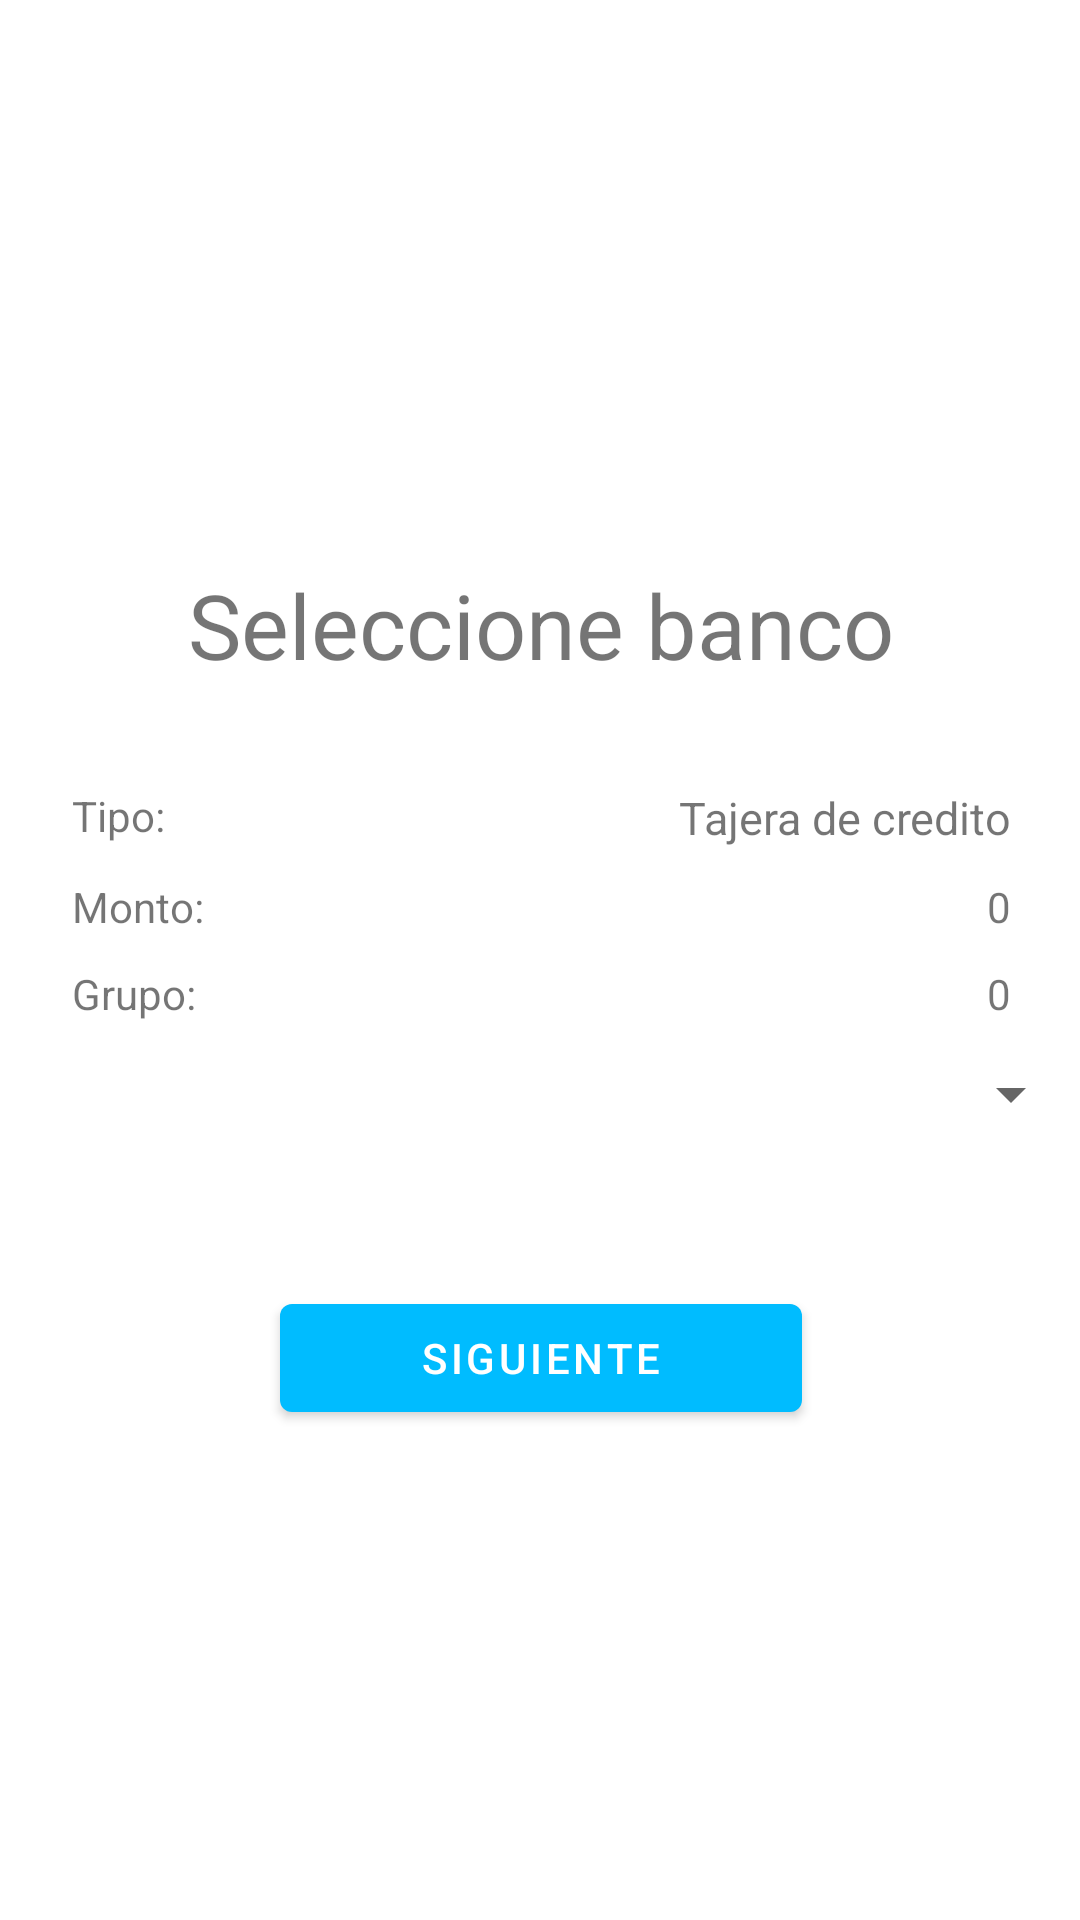

Layout XML and referenced resources for this Android screen:
<!-- AndroidManifest.xml: application theme Theme.PaymentAPP -->
<!-- res/layout/activity_ingreso_banco.xml -->
<?xml version="1.0" encoding="utf-8"?>
<androidx.constraintlayout.widget.ConstraintLayout xmlns:android="http://schemas.android.com/apk/res/android"
    xmlns:app="http://schemas.android.com/apk/res-auto"
    xmlns:tools="http://schemas.android.com/tools"
    android:layout_width="match_parent"
    android:layout_height="match_parent"
    tools:context=".ingresoTipoTarjeta">

    <LinearLayout
        android:id="@+id/gravy"
        android:layout_width="409dp"
        android:layout_height="729dp"
        android:layout_marginStart="1dp"
        android:layout_marginTop="1dp"
        android:layout_marginEnd="1dp"
        android:layout_marginBottom="1dp"
        android:gravity="center"
        android:orientation="vertical"
        app:layout_constraintBottom_toBottomOf="parent"
        app:layout_constraintEnd_toEndOf="parent"
        app:layout_constraintStart_toStartOf="parent"
        app:layout_constraintTop_toTopOf="parent">

        <TextView
            android:id="@+id/textView"
            android:layout_width="wrap_content"
            android:layout_height="wrap_content"
            android:layout_margin="24dp"
            android:text="Seleccione banco"
            android:textSize="30sp" />

        <LinearLayout
            android:layout_width="match_parent"
            android:layout_height="wrap_content"
            android:orientation="vertical"
            android:paddingStart="24dp"
            android:paddingEnd="24dp">

            <androidx.constraintlayout.widget.ConstraintLayout
                android:layout_width="match_parent"
                android:layout_height="wrap_content"
                android:paddingTop="10dp">

                <TextView
                    android:id="@+id/tipoPago"
                    android:layout_width="wrap_content"
                    android:layout_height="wrap_content"
                    android:layout_marginEnd="24dp"
                    android:text="Tajera de credito"
                    android:textSize="15sp"
                    app:layout_constraintEnd_toEndOf="parent"
                    app:layout_constraintTop_toTopOf="parent" />

                <TextView
                    android:id="@+id/textView3"
                    android:layout_width="wrap_content"
                    android:layout_height="wrap_content"
                    android:layout_marginStart="24dp"
                    android:text="@string/tipoTarjeta"
                    app:layout_constraintHorizontal_bias="0.0"
                    app:layout_constraintStart_toStartOf="parent"
                    app:layout_constraintTop_toTopOf="parent" />
            </androidx.constraintlayout.widget.ConstraintLayout>

            <androidx.constraintlayout.widget.ConstraintLayout
                android:layout_width="match_parent"
                android:layout_height="match_parent"
                android:paddingTop="10dp"
                >

                <TextView
                    android:id="@+id/textView7"
                    android:layout_width="wrap_content"
                    android:layout_height="wrap_content"
                    android:layout_marginStart="24dp"
                    android:text="@string/monto"
                    app:layout_constraintStart_toStartOf="parent"
                    app:layout_constraintTop_toTopOf="parent" />

                <TextView
                    android:id="@+id/montoPrevio"
                    android:layout_width="wrap_content"
                    android:layout_height="wrap_content"
                    android:layout_marginEnd="24dp"
                    android:text="0"
                    app:layout_constraintEnd_toEndOf="parent"
                    app:layout_constraintTop_toTopOf="parent" />
            </androidx.constraintlayout.widget.ConstraintLayout>

            <androidx.constraintlayout.widget.ConstraintLayout
                android:layout_width="match_parent"
                android:layout_height="match_parent"
                android:paddingTop="10dp"
                >

                <TextView
                    android:id="@+id/textView8"
                    android:layout_width="wrap_content"
                    android:layout_height="wrap_content"
                    android:layout_marginStart="24dp"
                    android:text="@string/grupoTarjeta"
                    app:layout_constraintStart_toStartOf="parent"
                    app:layout_constraintTop_toTopOf="parent" />

                <TextView
                    android:id="@+id/tipoTarjetaPrevio"
                    android:layout_width="wrap_content"
                    android:layout_height="wrap_content"
                    android:layout_marginEnd="24dp"
                    android:text="0"
                    app:layout_constraintEnd_toEndOf="parent"
                    app:layout_constraintTop_toTopOf="parent" />
            </androidx.constraintlayout.widget.ConstraintLayout>

            <Spinner
                android:id="@+id/spinner"
                android:layout_width="match_parent"
                android:layout_height="wrap_content"
                android:contentDescription="lista de bancos disponibles"

                android:minHeight="48dp" />

        </LinearLayout>
        <Button
            android:id="@+id/irCuotas"
            android:layout_width="174dp"
            android:layout_height="wrap_content"
            android:layout_marginTop="40dp"
            android:text="siguiente" />
    </LinearLayout>
</androidx.constraintlayout.widget.ConstraintLayout>
<!-- resources referenced by this layout -->
<resources>
  <string name="grupoTarjeta">Grupo:</string>
  <string name="monto">Monto:</string>
  <string name="tipoTarjeta">Tipo:</string>
  <style name="Theme.PaymentAPP" parent="Theme.MaterialComponents.DayNight.NoActionBar">
          
          <item name="colorPrimary">@color/blue</item>
          <item name="colorPrimaryVariant">@color/purple_700</item>
          <item name="colorOnPrimary">@color/white</item>
          
          <item name="colorSecondary">@color/teal_200</item>
          <item name="colorSecondaryVariant">@color/teal_700</item>
          <item name="colorOnSecondary">@color/black</item>
          
          <item name="android:statusBarColor">?attr/colorSecondaryVariant</item>
          
      </style>
  <color name="blue">#00BCFF</color>
  <color name="purple_700">#FF3700B3</color>
  <color name="white">#FFFFFFFF</color>
  <color name="teal_200">#FF03DAC5</color>
  <color name="teal_700">#FF018786</color>
  <color name="black">#FF000000</color>
</resources>
